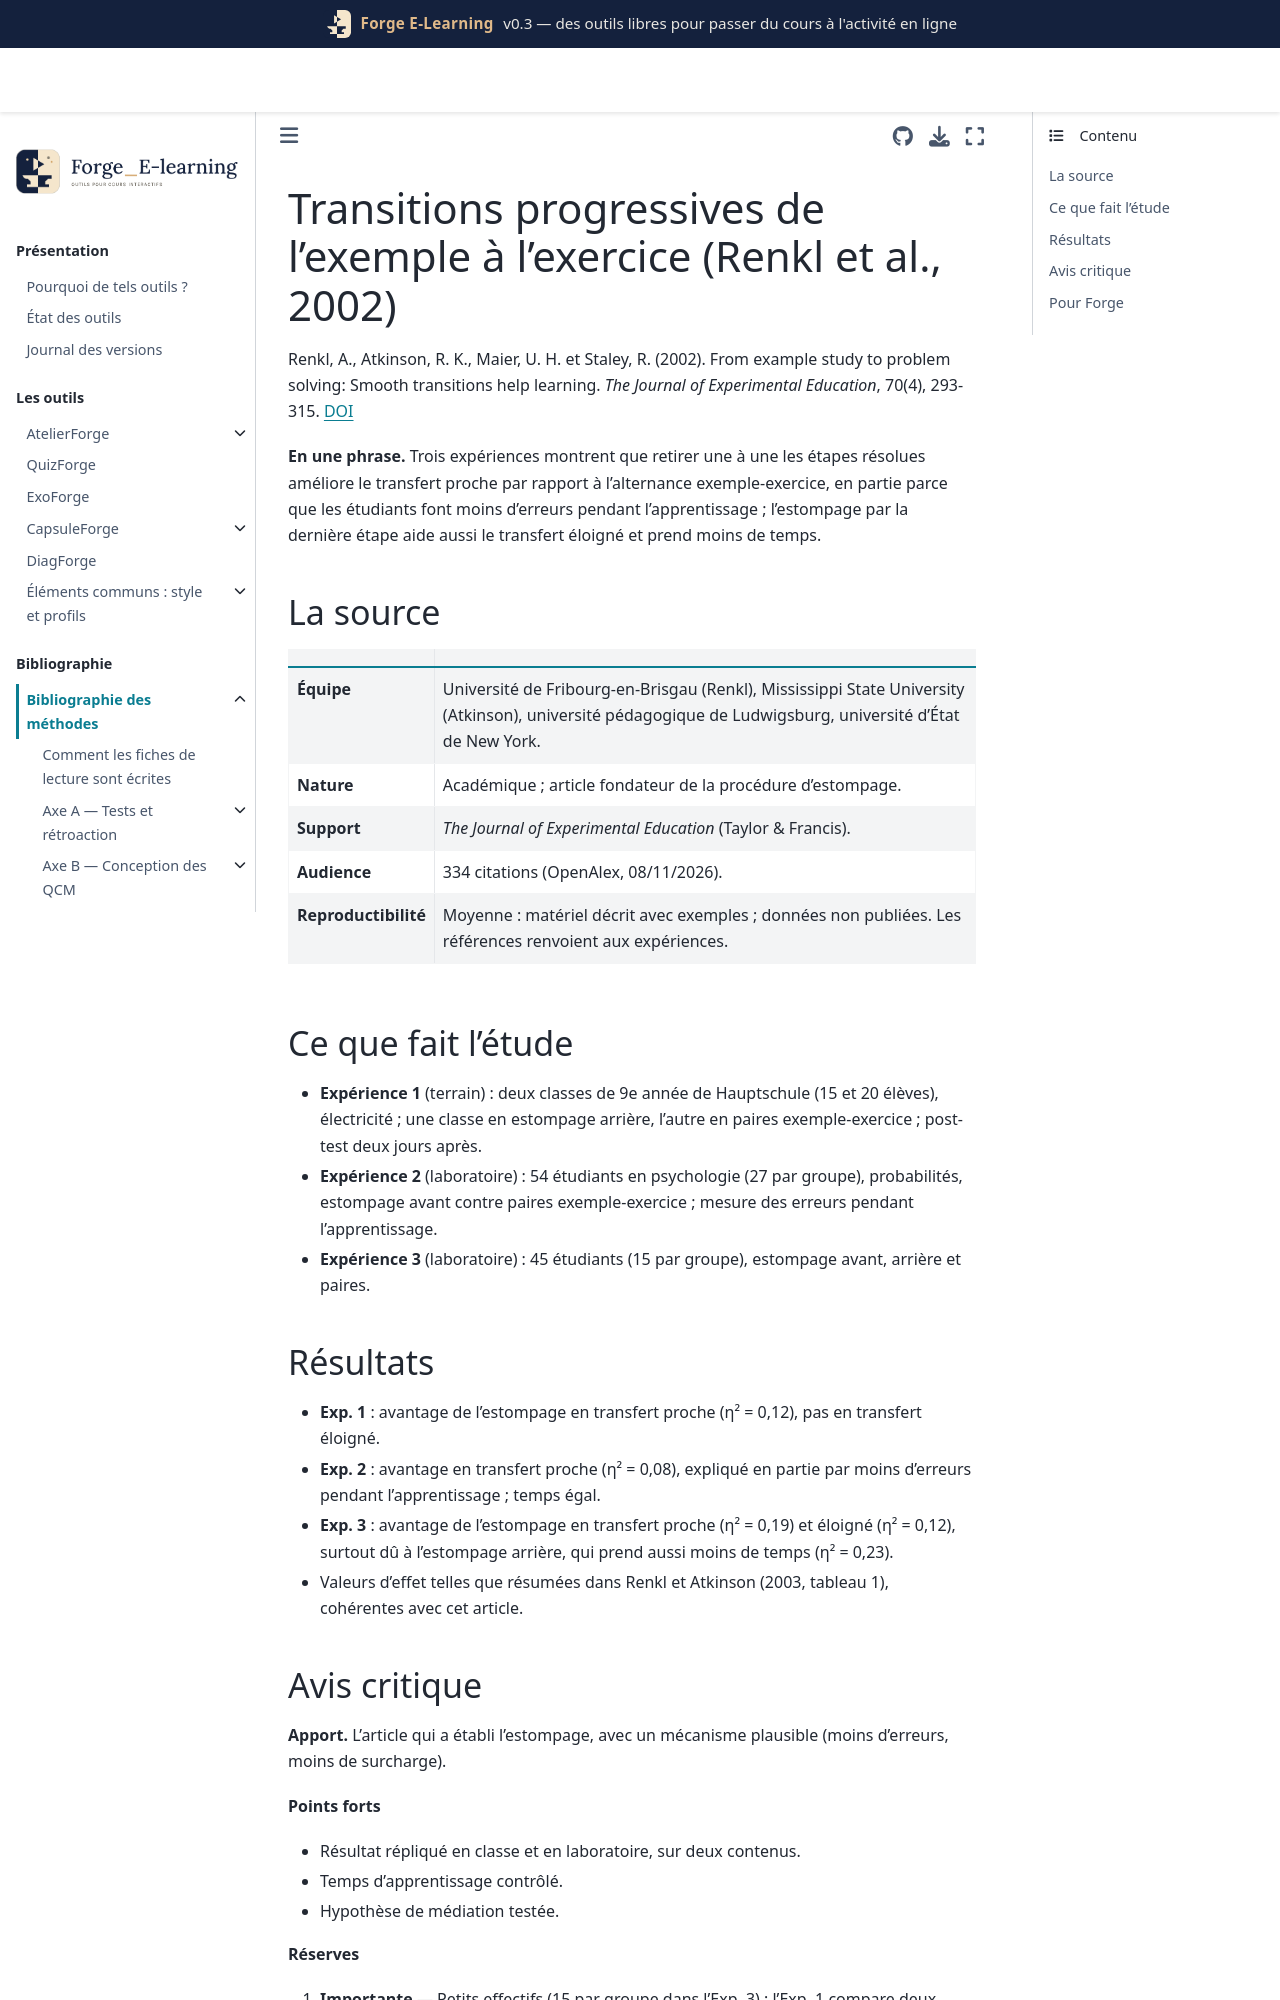

repository: Benoit2lattre/Forge_E-Learning · page: reference/D_exemples_guidage/renkl2002.html · generator: jekyll

---
cle: renkl2002
reference: "Renkl, A., Atkinson, R. K., Maier, U. H. et Staley, R. (2002). From example study to problem solving: Smooth transitions help learning. The Journal of Experimental Education, 70(4), 293-315."
doi: 10.1080/00220970209599510
axe: [D1]
type_etude: une étude de terrain (deux classes) et deux essais randomisés en laboratoire
public: élèves de Hauptschule (physique) ; étudiants en psychologie (probabilités)
lecture: texte complet, 08/11/2026
regles:
  - outil: ExoForge
    regle: "passer progressivement de l'exemple résolu à l'exercice (une étape de plus à faire à chaque problème) plutôt qu'alterner exemple complet et exercice complet"
    niveau: B
    transferabilite: moyenne
---

# Transitions progressives de l'exemple à l'exercice (Renkl et al., 2002)

Renkl, A., Atkinson, R. K., Maier, U. H. et Staley, R. (2002). From example study to problem solving: Smooth transitions help learning. *The Journal of Experimental Education*, 70(4), 293-315. [DOI](https://doi.org/10.1080/00220970209599510)

**En une phrase.** Trois expériences montrent que retirer une à une les étapes résolues améliore le transfert proche par rapport à l'alternance exemple-exercice, en partie parce que les étudiants font moins d'erreurs pendant l'apprentissage ; l'estompage par la dernière étape aide aussi le transfert éloigné et prend moins de temps.

## La source

| | |
| --- | --- |
| **Équipe** | Université de Fribourg-en-Brisgau (Renkl), Mississippi State University (Atkinson), université pédagogique de Ludwigsburg, université d'État de New York. |
| **Nature** | Académique ; article fondateur de la procédure d'estompage. |
| **Support** | *The Journal of Experimental Education* (Taylor & Francis). |
| **Audience** | 334 citations (OpenAlex, 08/11/2026). |
| **Reproductibilité** | Moyenne : matériel décrit avec exemples ; données non publiées. Les références renvoient aux expériences. |

## Ce que fait l'étude

- **Expérience 1** (terrain) : deux classes de 9e année de Hauptschule (15 et 20 élèves), électricité ; une classe en estompage arrière, l'autre en paires exemple-exercice ; post-test deux jours après.
- **Expérience 2** (laboratoire) : 54 étudiants en psychologie (27 par groupe), probabilités, estompage avant contre paires exemple-exercice ; mesure des erreurs pendant l'apprentissage.
- **Expérience 3** (laboratoire) : 45 étudiants (15 par groupe), estompage avant, arrière et paires.
